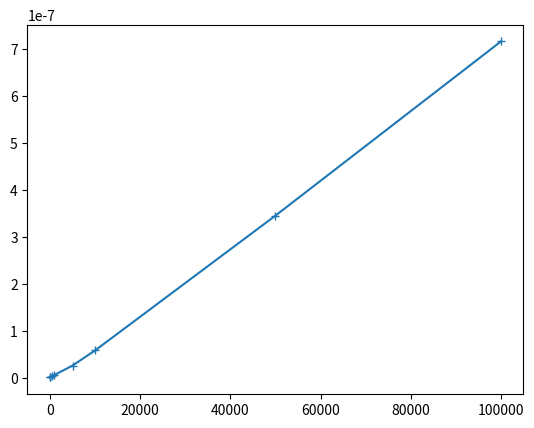

Write Python code to recreate this figure.
"""
Asess the time complexity to search for a substring.
"""

import functools
import random
import string
import timeit

import matplotlib.pyplot as plt
from tqdm import tqdm


def upper(main_len=100, sub_len=10, num=10000):
    """Generate a larger string to search for a smaller string.
    Both of varying length, default is a length difference of 10x.

    Python doc description: Return a copy of the string with all
        the cased characters converted to uppercase.

    """

    def time_upper():
        letters = string.ascii_letters

        main_string = "".join(random.choice(letters) for i in range(main_len))
        sub_string = "".join(random.choice(letters) for i in range(sub_len))

        timer = timeit.Timer(functools.partial(main_string.upper))
        sample_time = (timer.timeit(num_time) / num_time) / num_random

        return sample_time

    num_random = int(num / 100)
    num_time = int(num / num_random)

    time_samples = [time_upper() for i in range(num_random)]
    avg_time = sum(time_samples) / len(time_samples)

    return avg_time


if __name__ == "__main__":

    n = [10, 100, 500, 1000, 5000, 10000, 50000, 100000]

    big_O = [upper(main_len=x, sub_len=x // 10) for x in tqdm(n)]

    plt.plot(n, big_O, marker="+")
    plt.show()
